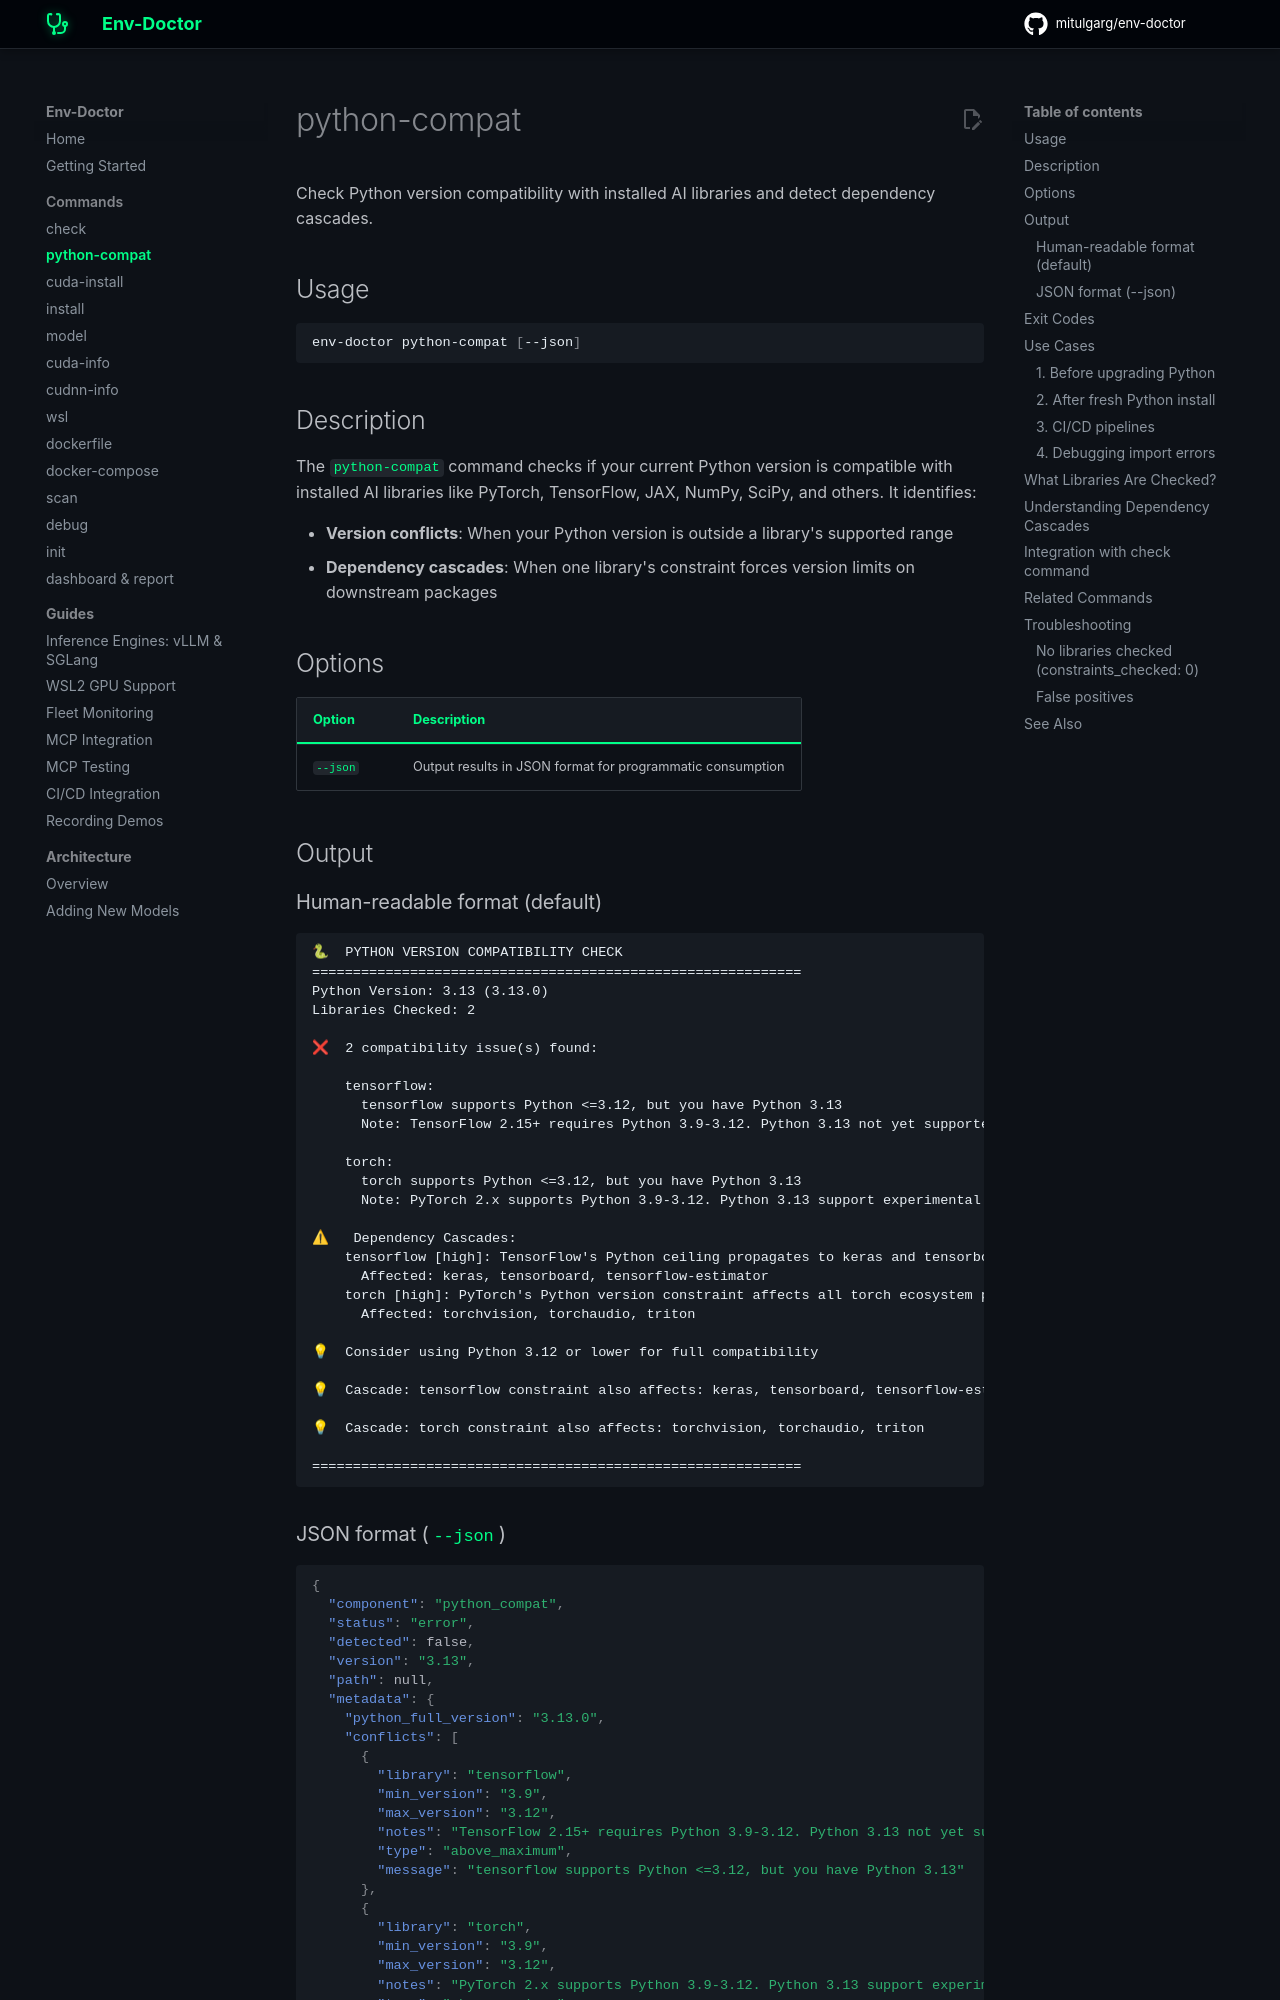

repository: mitulgarg/env-doctor · page: commands/python-compat/index.html · generator: mkdocs

# python-compat

Check Python version compatibility with installed AI libraries and detect dependency cascades.

## Usage

```bash
env-doctor python-compat [--json]
```

## Description

The `python-compat` command checks if your current Python version is compatible with installed AI libraries like PyTorch, TensorFlow, JAX, NumPy, SciPy, and others. It identifies:

- **Version conflicts**: When your Python version is outside a library's supported range
- **Dependency cascades**: When one library's constraint forces version limits on downstream packages

## Options

| Option | Description |
|--------|-------------|
| `--json` | Output results in JSON format for programmatic consumption |

## Output

### Human-readable format (default)

```
🐍  PYTHON VERSION COMPATIBILITY CHECK
============================================================
Python Version: 3.13 (3.13.0)
Libraries Checked: 2

❌  2 compatibility issue(s) found:

    tensorflow:
      tensorflow supports Python <=3.12, but you have Python 3.13
      Note: TensorFlow 2.15+ requires Python 3.9-3.12. Python 3.13 not yet supported.

    torch:
      torch supports Python <=3.12, but you have Python 3.13
      Note: PyTorch 2.x supports Python 3.9-3.12. Python 3.13 support experimental.

⚠   Dependency Cascades:
    tensorflow [high]: TensorFlow's Python ceiling propagates to keras and tensorboard
      Affected: keras, tensorboard, tensorflow-estimator
    torch [high]: PyTorch's Python version constraint affects all torch ecosystem packages
      Affected: torchvision, torchaudio, triton

💡  Consider using Python 3.12 or lower for full compatibility

💡  Cascade: tensorflow constraint also affects: keras, tensorboard, tensorflow-estimator

💡  Cascade: torch constraint also affects: torchvision, torchaudio, triton

============================================================
```
